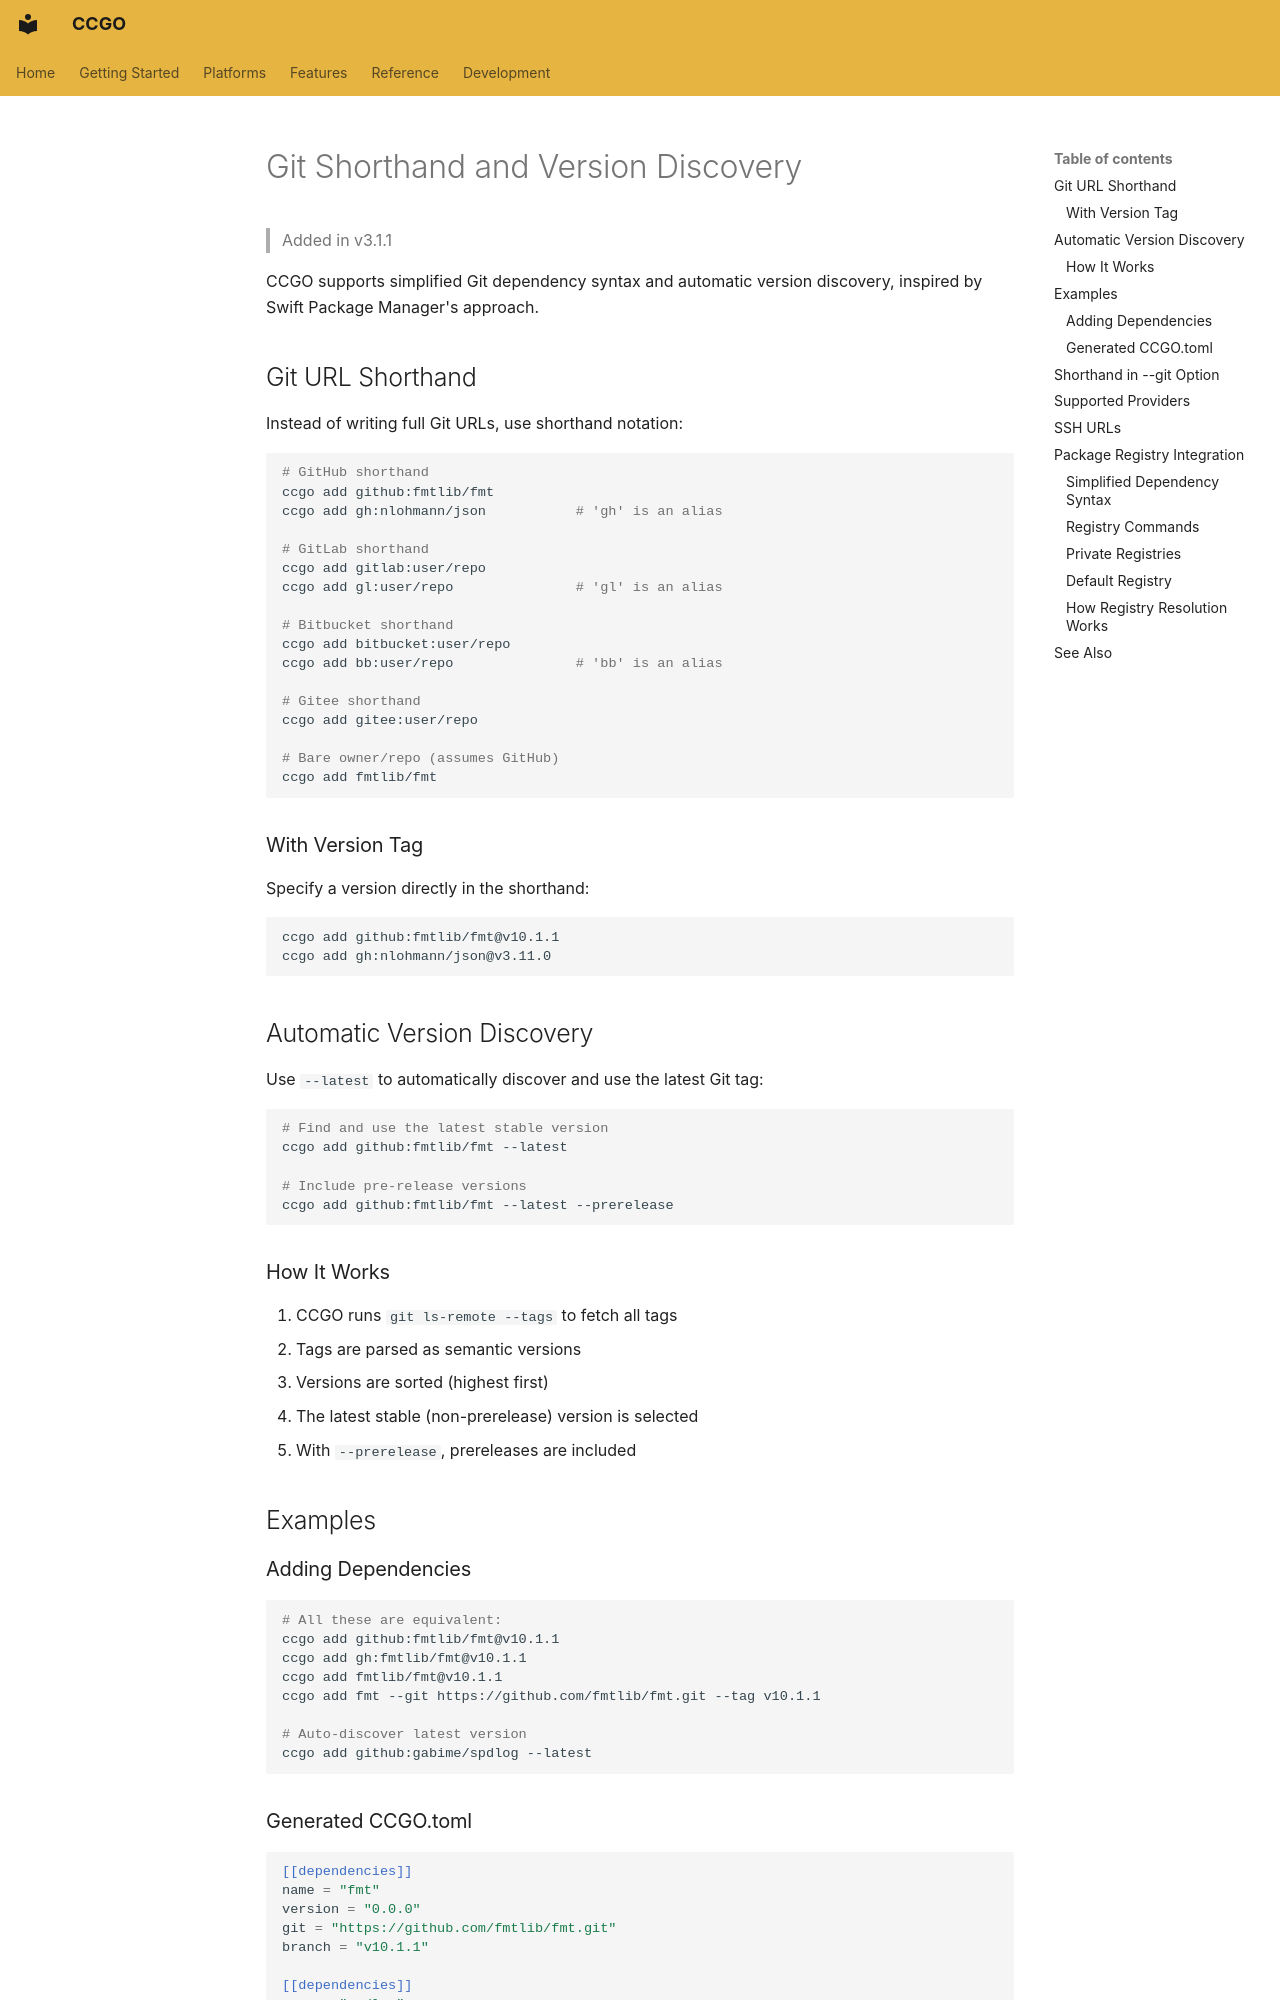

repository: zhlinh/ccgo · page: features/git-shorthand/index.html · generator: mkdocs

# Git Shorthand and Version Discovery

> Added in v3.1.1

CCGO supports simplified Git dependency syntax and automatic version discovery, inspired by Swift Package Manager's approach.

## Git URL Shorthand

Instead of writing full Git URLs, use shorthand notation:

```bash
# GitHub shorthand
ccgo add github:fmtlib/fmt
ccgo add gh:nlohmann/json           # 'gh' is an alias

# GitLab shorthand
ccgo add gitlab:user/repo
ccgo add gl:user/repo               # 'gl' is an alias

# Bitbucket shorthand
ccgo add bitbucket:user/repo
ccgo add bb:user/repo               # 'bb' is an alias

# Gitee shorthand
ccgo add gitee:user/repo

# Bare owner/repo (assumes GitHub)
ccgo add fmtlib/fmt
```

### With Version Tag

Specify a version directly in the shorthand:

```bash
ccgo add github:fmtlib/fmt@v10.1.1
ccgo add gh:nlohmann/json@v3.11.0
```

## Automatic Version Discovery

Use `--latest` to automatically discover and use the latest Git tag:

```bash
# Find and use the latest stable version
ccgo add github:fmtlib/fmt --latest

# Include pre-release versions
ccgo add github:fmtlib/fmt --latest --prerelease
```

### How It Works

1. CCGO runs `git ls-remote --tags` to fetch all tags
2. Tags are parsed as semantic versions
3. Versions are sorted (highest first)
4. The latest stable (non-prerelease) version is selected
5. With `--prerelease`, prereleases are included

## Examples

### Adding Dependencies

```bash
# All these are equivalent:
ccgo add github:fmtlib/fmt@v10.1.1
ccgo add gh:fmtlib/fmt@v10.1.1
ccgo add fmtlib/fmt@v10.1.1
ccgo add fmt --git https://github.com/fmtlib/fmt.git --tag v10.1.1

# Auto-discover latest version
ccgo add github:gabime/spdlog --latest
```

### Generated CCGO.toml

```toml
[[dependencies]]
name = "fmt"
version = "0.0.0"
git = "https://github.com/fmtlib/fmt.git"
branch = "v10.1.1"

[[dependencies]]
name = "spdlog"
version = "0.0.0"
git = "https://github.com/gabime/spdlog.git"
branch = "v1.12.0"
```
